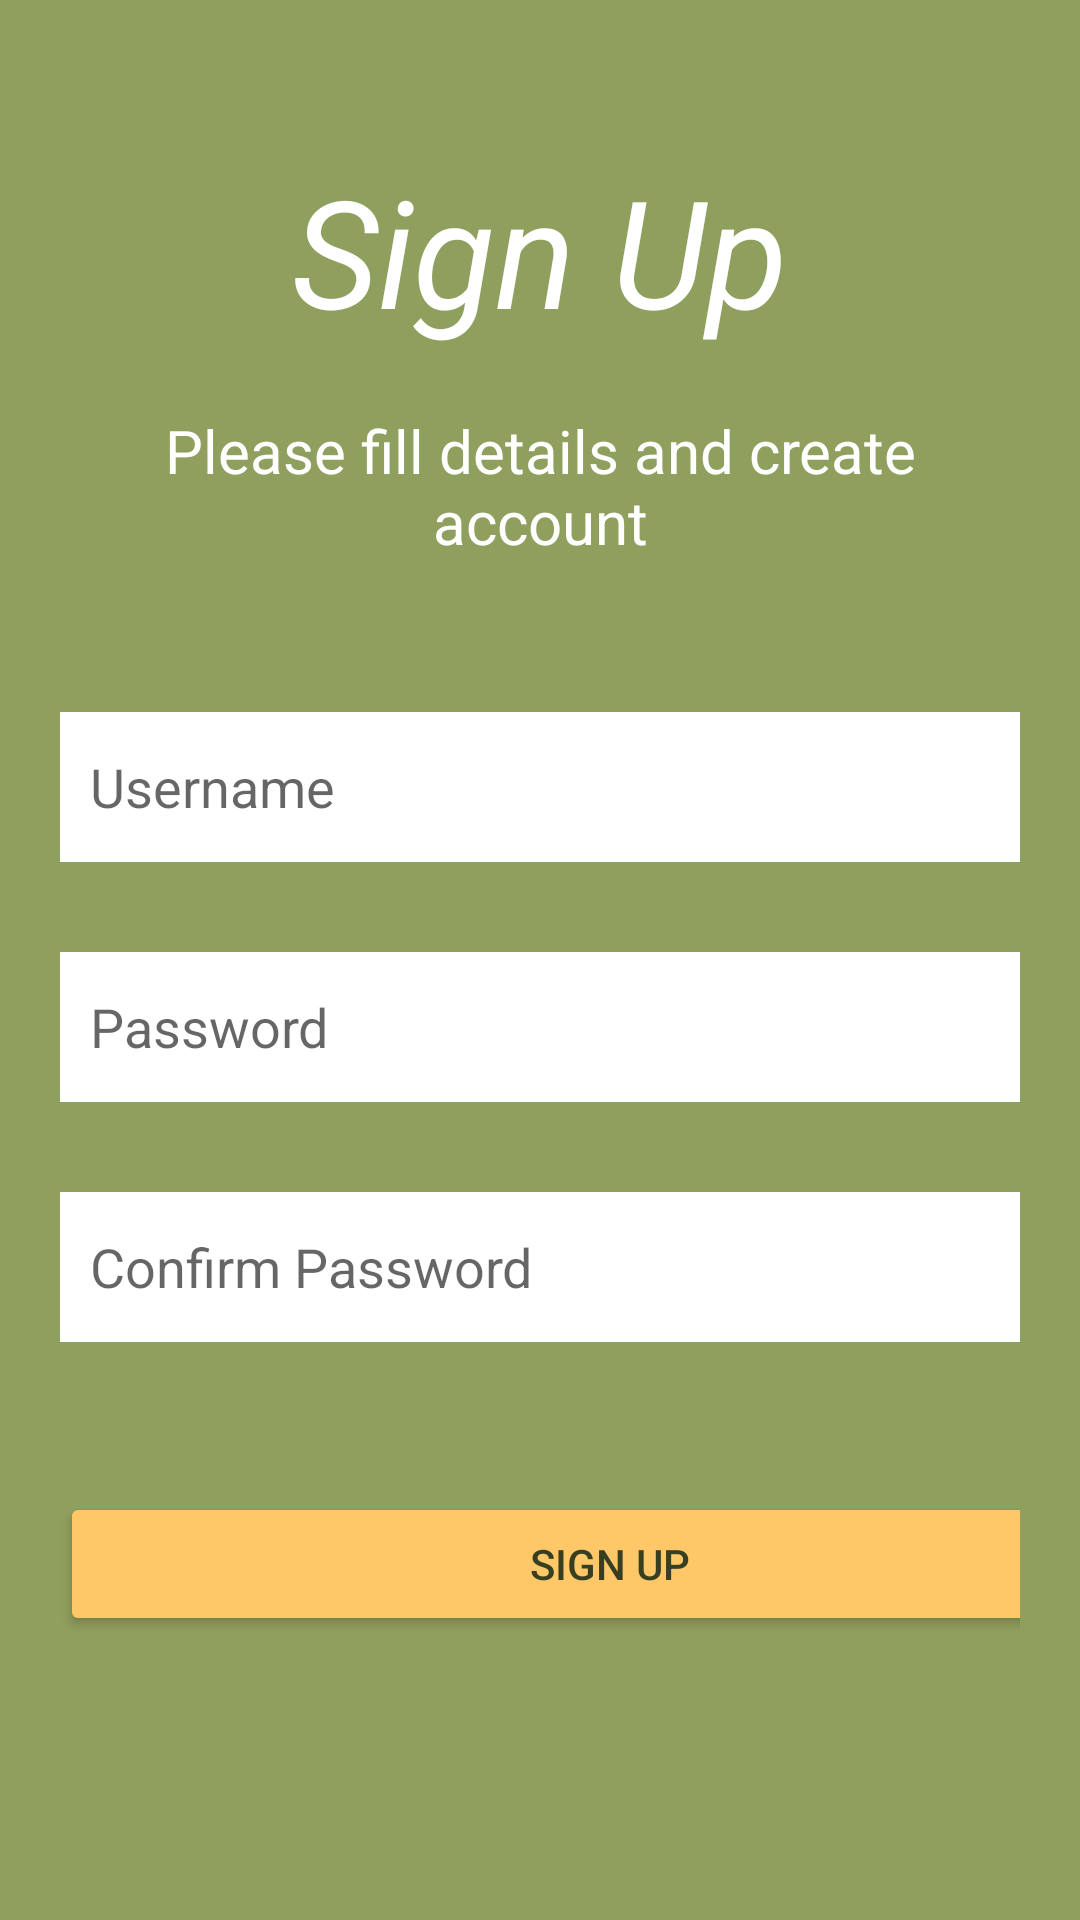

Write the Android layout XML for this screen, with the resource values it uses.
<!-- AndroidManifest.xml: application theme Theme.Cashow1 -->
<!-- res/layout/activity_signup1.xml -->
<?xml version="1.0" encoding="utf-8"?>
<LinearLayout xmlns:android="http://schemas.android.com/apk/res/android"
    xmlns:app="http://schemas.android.com/apk/res-auto"
    xmlns:tools="http://schemas.android.com/tools"
    android:layout_width="match_parent"
    android:layout_height="match_parent"
    android:orientation="vertical"
    android:padding="20dp"
    tools:context=".view.MainActivity"
    android:background="@color/green1">

    <TextView
        android:layout_width="match_parent"
        android:layout_height="wrap_content"
        android:gravity="center_horizontal"
        android:text="Sign Up"
        android:textColor="@color/white"
        android:textSize="50dp"
        android:textStyle="italic"
        android:layout_marginTop="30dp"/>

    <TextView
        android:layout_width="match_parent"
        android:layout_height="wrap_content"
        android:gravity="center_horizontal"
        android:text="Please fill details and create account"
        android:textColor="@color/white"
        android:textSize="20dp"
        android:textStyle="normal"
        android:layout_marginTop="20dp"/>


    <EditText
        android:id="@+id/txUsernameReg"
        android:layout_width="370dp"
        android:layout_height="50dp"
        android:background="@color/cardview_light_background"
        android:hint="Username"
        android:inputType="text"
        android:padding="10dp"
        android:textColor="@color/black"
        android:layout_marginTop="50dp" />

    <EditText
        android:id="@+id/txPasswordReg"
        android:layout_width="370dp"
        android:layout_height="50dp"
        android:background="@color/cardview_light_background"
        android:hint="Password"
        android:inputType="textPassword"
        android:padding="10dp"
        android:textColor="@color/black"
        android:layout_marginTop="30dp"/>

    <EditText
        android:id="@+id/txConPassword"
        android:layout_width="370dp"
        android:layout_height="50dp"
        android:background="@color/cardview_light_background"
        android:hint="Confirm Password"
        android:inputType="textPassword"
        android:padding="10dp"
        android:textColor="@color/black"
        android:layout_marginTop="30dp"/>

    <Button
        android:id="@+id/btnRegister"
        android:layout_width="370dp"
        android:layout_height="wrap_content"
        android:backgroundTint="@color/yellow1"
        android:padding="0dp"
        android:paddingLeft="40dp"
        android:paddingRight="40dp"
        android:text="Sign UP "
        android:layout_marginTop="50dp"
        android:textColor="@color/darkgreen"/>

    <TextView
        android:id="@+id/incorrect_reg"
        android:layout_width="wrap_content"
        android:layout_height="wrap_content"
        android:text=""
        android:textColor="@color/red"
        android:textSize="17dp"
        android:textStyle="normal"
        android:layout_gravity="center_horizontal"/>

</LinearLayout>
<!-- resources referenced by this layout -->
<resources>
  <color name="black">#FF000000</color>
  <color name="darkgreen">#373F20</color>
  <color name="green1">#8F9F5E</color>
  <color name="red">#CA0000</color>
  <color name="white">#FFFFFFFF</color>
  <color name="yellow1">#FEC868</color>
  <style name="Theme.Cashow1" parent="Theme.MaterialComponents.DayNight.DarkActionBar">
          
          <item name="colorPrimary">@color/green1</item>
          <item name="colorPrimaryVariant">@color/darkgreen</item>
          <item name="colorOnPrimary">@color/white</item>
          
          <item name="colorSecondary">@color/yellow1</item>
          <item name="colorSecondaryVariant">@color/orange1</item>
          <item name="colorOnSecondary">@color/black</item>
          
          <item name="android:statusBarColor">?attr/colorPrimaryVariant</item>
          
  
  
  
  
      </style>
  <color name="orange1">#FFA371</color>
</resources>
